Image classification data set "pics" (jgmeyerucsd/drug-class on GitHub). Class labels (12): anti-infective, anti-inflammatory, antineoplastic, cardio, cns, dermatologic, gastrointestinal, hematologic, lipid regulating, reproductive control, respiratory system, urological.

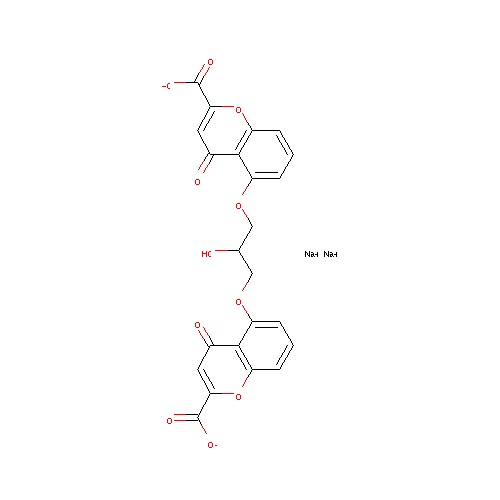
Label: respiratory system

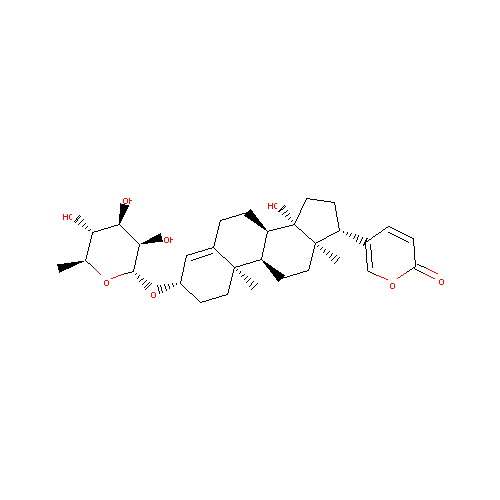
Label: cardio

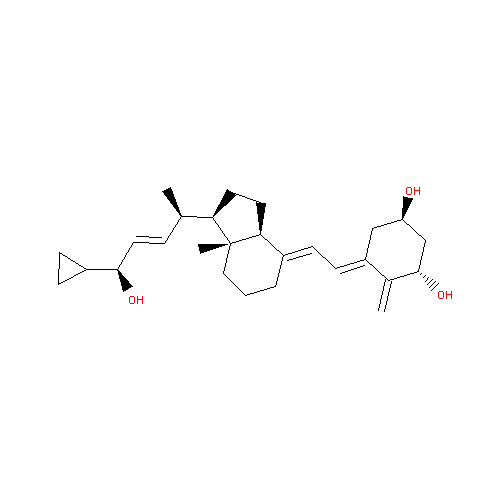
Label: dermatologic

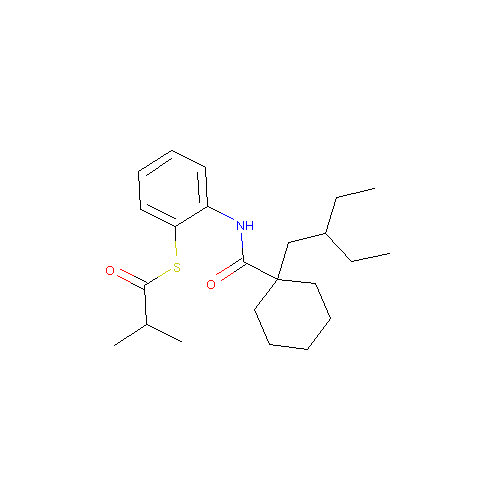
Label: lipid regulating

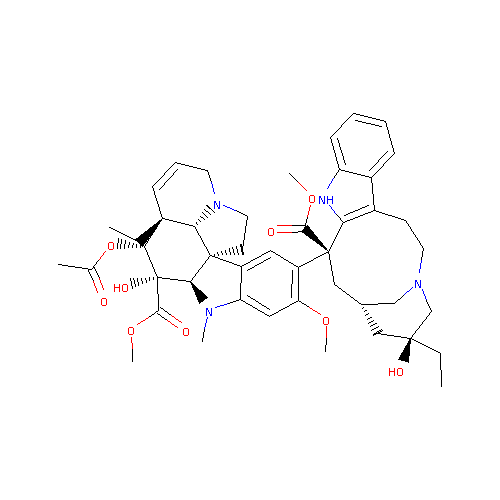
Label: antineoplastic

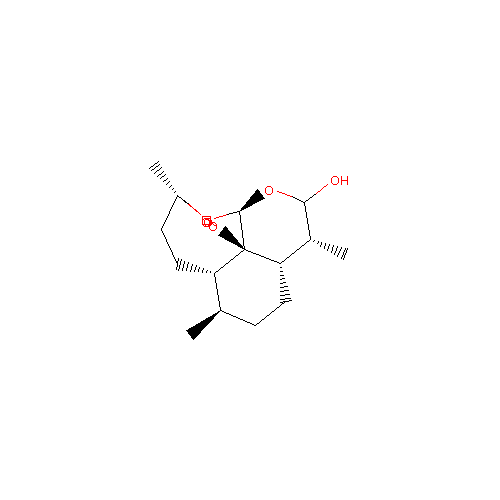
Label: anti-infective
